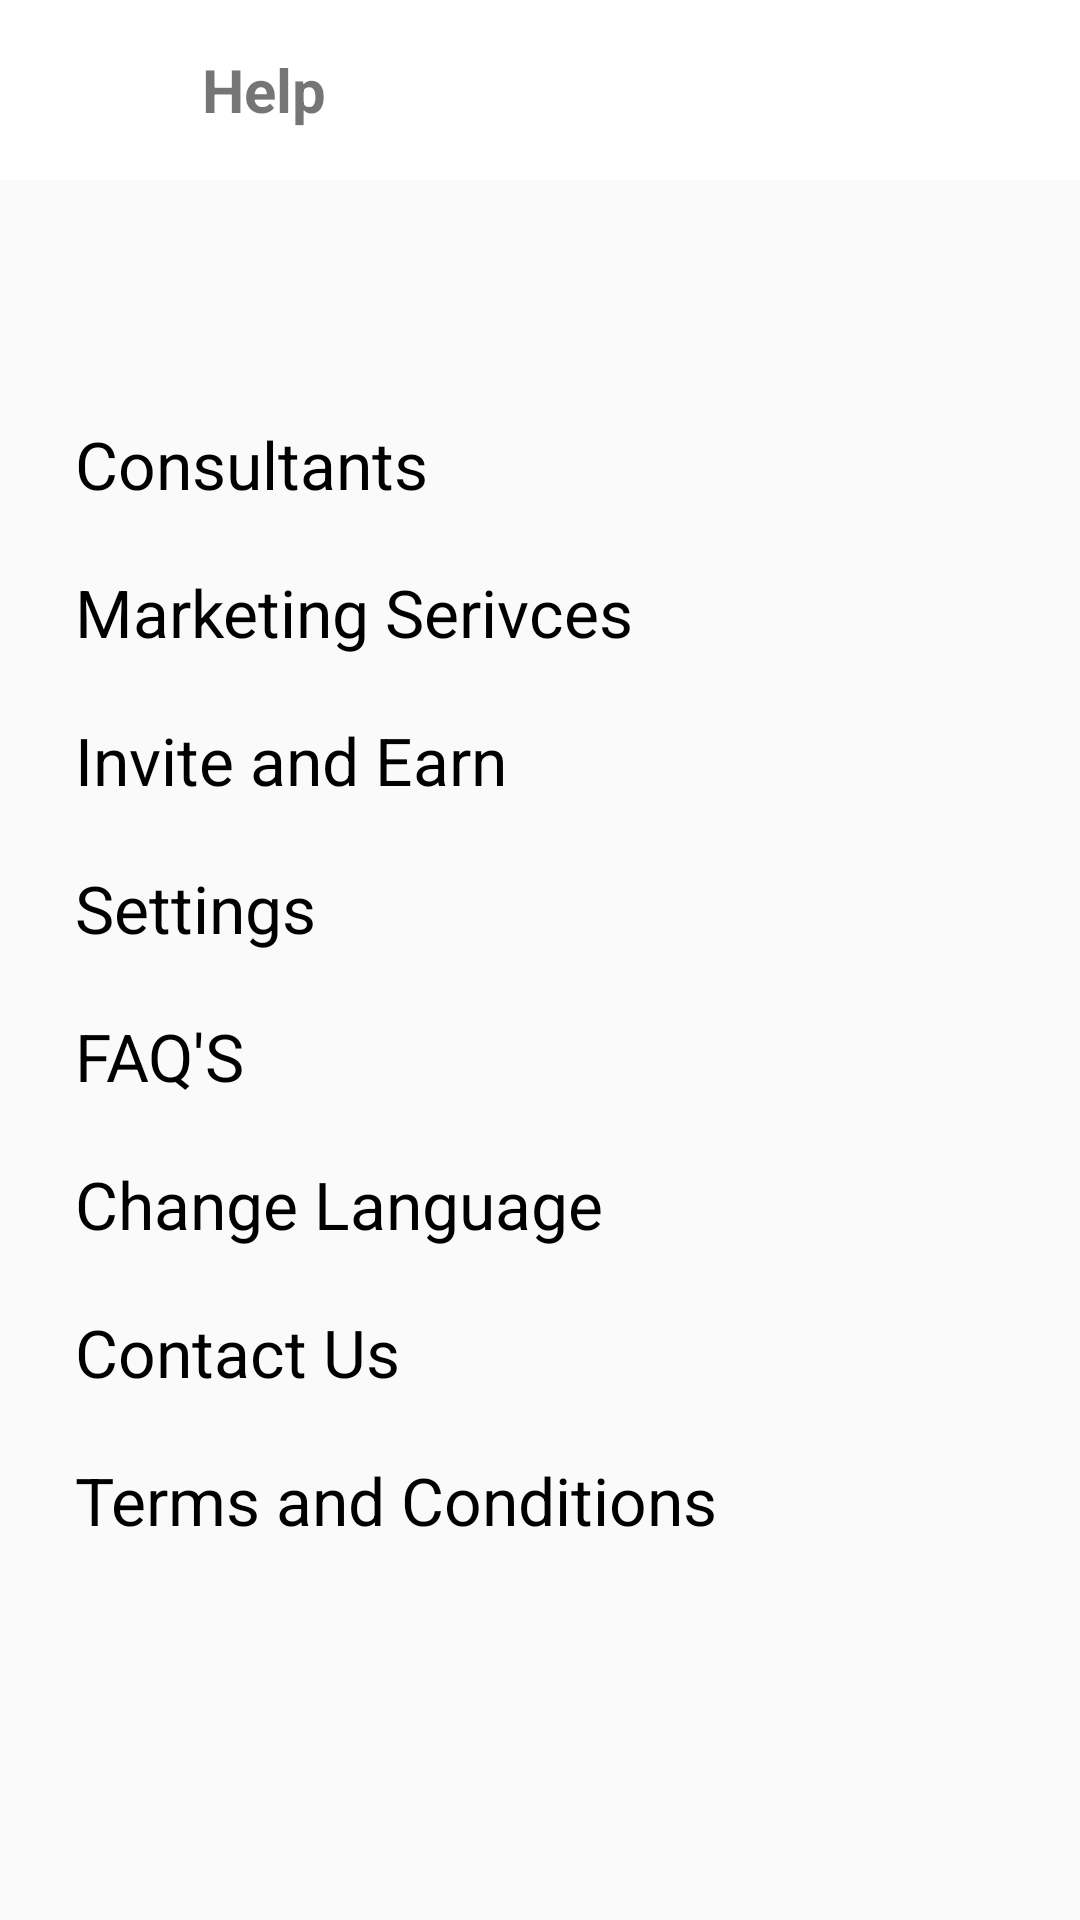

Layout XML and referenced resources for this Android screen:
<!-- AndroidManifest.xml: application theme AppTheme -->
<!-- res/layout/activity_help.xml -->
<?xml version="1.0" encoding="utf-8"?>
<RelativeLayout xmlns:android="http://schemas.android.com/apk/res/android"
    xmlns:app="http://schemas.android.com/apk/res-auto"
    xmlns:tools="http://schemas.android.com/tools"
    android:layout_width="match_parent"
    android:layout_height="match_parent"
    tools:context="com.example.arshinde.adzlok.HelpActivity">


    <android.support.v7.widget.Toolbar
        android:background="#ffffff"
        android:layout_width="match_parent"
        android:layout_height="60dp"
        android:layout_alignParentStart="true"
        android:layout_alignParentTop="true">




        <RelativeLayout
            android:layout_width="match_parent"
            android:layout_height="match_parent"
            android:layout_alignParentTop="true"
            android:layout_centerHorizontal="true">

            <ImageView
                android:id="@+id/arrow"
                android:layout_width="50sp"
                android:layout_height="30sp"
                android:src="@drawable/ic_arrow_back_black_24dp"

                android:layout_centerVertical="true"
                android:layout_alignParentLeft="true"
                android:layout_marginLeft="5sp"
                />

            <TextView
                android:layout_width="wrap_content"
                android:layout_height="wrap_content"
                android:text="Help"
                android:paddingEnd="200sp"
                android:textSize="20sp"
                android:textStyle="bold"
                android:layout_centerVertical="true"
                android:layout_centerHorizontal="true"/>

        </RelativeLayout>
    </android.support.v7.widget.Toolbar>
    <LinearLayout
        android:layout_width="match_parent"
        android:layout_height="match_parent"
        android:orientation="vertical"
        android:layout_marginTop="100dp"
        android:layout_marginLeft="15dp"
        android:layout_marginRight="15dp"
        android:padding="10dp">
        <TextView
            android:layout_width="match_parent"
            android:layout_height="wrap_content"
            android:text="Consultants"
            android:textSize="22sp"
            android:hint="hello"
            android:layout_marginTop="30dp"
            android:textColor="#000"/>
        <TextView
            android:layout_width="match_parent"
            android:layout_height="wrap_content"
            android:text="Marketing Serivces"
            android:textSize="22sp"
            android:layout_marginTop="20dp"
            android:textColor="#000"/>
        <TextView
            android:layout_width="match_parent"
            android:layout_height="wrap_content"
            android:text="Invite and Earn"
            android:textSize="22sp"
            android:layout_marginTop="20dp"
            android:textColor="#000"/>
        <TextView
            android:layout_width="match_parent"
            android:layout_height="wrap_content"
            android:text="Settings"
            android:textSize="22sp"
            android:layout_marginTop="20dp"
            android:textColor="#000"/>
        <TextView
            android:layout_width="match_parent"
            android:layout_height="wrap_content"
            android:text="FAQ'S"
            android:textSize="22sp"
            android:layout_marginTop="20dp"
            android:textColor="#000"/>
        <TextView
            android:layout_width="match_parent"
            android:layout_height="wrap_content"
            android:text="Change Language"
            android:textSize="22sp"
            android:layout_marginTop="20dp"
            android:textColor="#000"/>
        <TextView
            android:layout_width="match_parent"
            android:layout_height="wrap_content"
            android:text="Contact Us"
            android:textSize="22sp"
            android:layout_marginTop="20dp"
            android:textColor="#000"/>
        <TextView
            android:layout_width="match_parent"
            android:layout_height="wrap_content"
            android:text="Terms and Conditions"
            android:textSize="22sp"
            android:layout_marginTop="20dp"
            android:textColor="#000"/>


    </LinearLayout>

</RelativeLayout>
<!-- resources referenced by this layout -->
<resources>
  <style name="AppTheme" parent="Theme.AppCompat.Light.NoActionBar">
          
          <item name="colorPrimary">@color/colorPrimary</item>
          <item name="colorPrimaryDark">@color/colorPrimaryDark</item>
          <item name="colorAccent">@color/colorAccent</item>
      </style>
  <color name="colorPrimary">#3F51B5</color>
  <color name="colorPrimaryDark">#ff00</color>
  <color name="colorAccent">#FF4081</color>
</resources>
